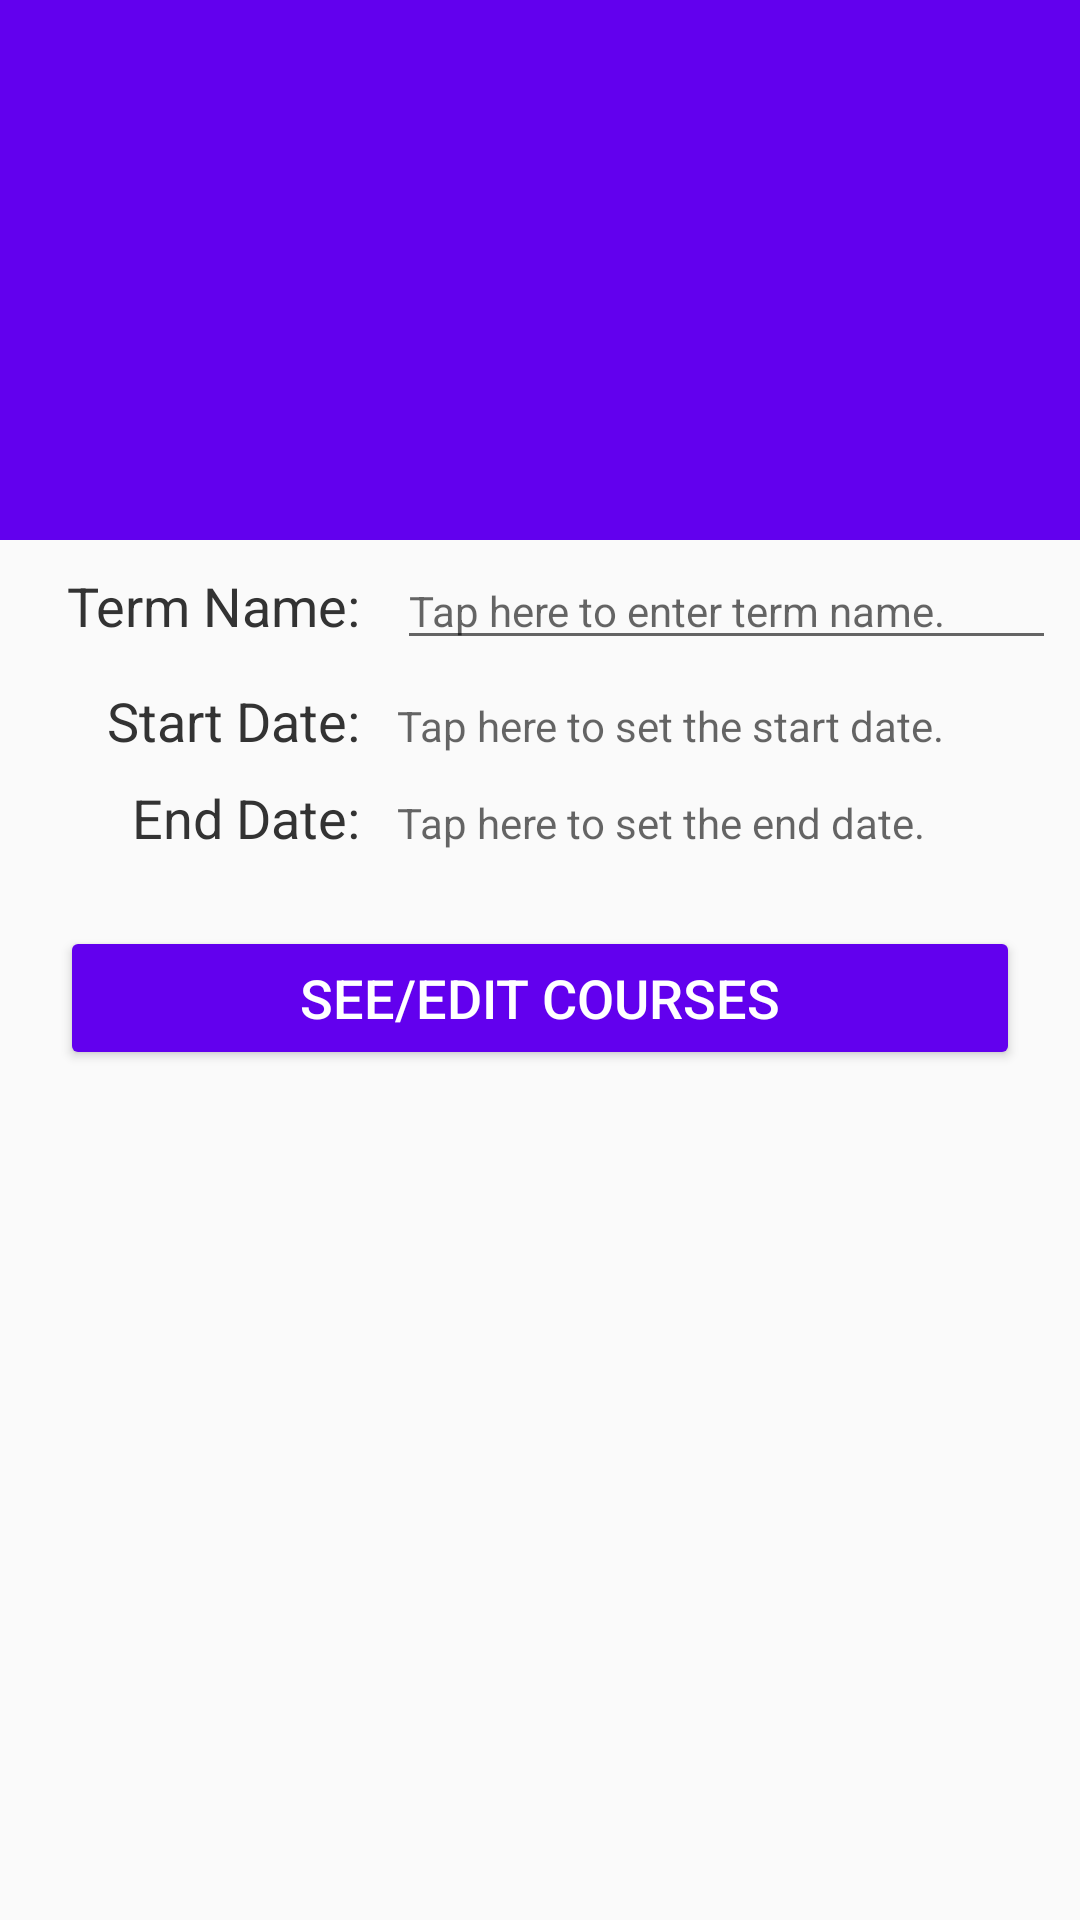

Here is an Android app screen rendered from its layout file. Give the layout XML and the strings, colors and styles it references.
<!-- AndroidManifest.xml: application theme AppTheme -->
<!-- res/layout/term_detail_activity.xml -->
<?xml version="1.0" encoding="utf-8"?>
<androidx.coordinatorlayout.widget.CoordinatorLayout
    xmlns:android="http://schemas.android.com/apk/res/android"
    xmlns:app="http://schemas.android.com/apk/res-auto"
    android:layout_width="match_parent"
    android:layout_height="match_parent">

    <com.google.android.material.appbar.AppBarLayout
        android:id="@+id/app_bar"
        android:layout_width="match_parent"
        android:layout_height="@dimen/app_bar_height"
        android:fitsSystemWindows="true"
        android:theme="@style/AppTheme.AppBarOverlay">

        <com.google.android.material.appbar.CollapsingToolbarLayout
            android:id="@+id/toolbar_layout"
            android:layout_width="match_parent"
            android:layout_height="match_parent"
            android:fitsSystemWindows="true"
            app:contentScrim="?attr/colorPrimary"
            app:layout_scrollFlags="scroll|exitUntilCollapsed"
            app:toolbarId="@+id/toolbar">

            <androidx.appcompat.widget.Toolbar
                android:id="@+id/toolbar"
                android:layout_width="match_parent"
                android:layout_height="?attr/actionBarSize"
                app:layout_collapseMode="pin"
                app:popupTheme="@style/AppTheme.PopupOverlay"
                />

        </com.google.android.material.appbar.CollapsingToolbarLayout>
    </com.google.android.material.appbar.AppBarLayout>

    <LinearLayout
        android:layout_width="match_parent"
        android:layout_height="wrap_content"
        android:orientation="vertical" />

    <include
        android:id="@+id/include_subview_for_term_detail"
        layout="@layout/term_detail_subview"
        />

</androidx.coordinatorlayout.widget.CoordinatorLayout>
<!-- res/layout/term_detail_subview.xml (included above) -->
<?xml version="1.0" encoding="utf-8"?>
<LinearLayout xmlns:android="http://schemas.android.com/apk/res/android"
    xmlns:tools="http://schemas.android.com/tools"
    xmlns:app="http://schemas.android.com/apk/res-auto"
    android:id="@+id/subview_term_detail"
    android:descendantFocusability="beforeDescendants"
    android:focusableInTouchMode="true"
    android:layout_width="match_parent"
    android:layout_height="match_parent"
    android:orientation="vertical"
    app:layout_behavior="@string/appbar_scrolling_view_behavior"
    tools:context=".TermDetailActivity"
    tools:showIn="@layout/term_detail_activity">

    <LinearLayout
        android:layout_width="match_parent"
        android:layout_height="wrap_content"
        android:orientation="horizontal"
        android:layout_gravity="bottom"
        >

        <TextView
            android:layout_width="25pt"
            android:layout_height="wrap_content"
            android:layout_weight="1"
            android:text="Term Name: "
            android:textAlignment="textEnd"
            android:gravity="end"
            android:layout_marginLeft="@dimen/list_text_margin_horizontal"
            android:layout_marginRight="@dimen/detail_text_margin"
            android:layout_marginVertical="@dimen/detail_text_margin"
            android:textSize="@dimen/list_text_size"
            android:textFontWeight="1000"
            android:textColor="@color/list_text_color" />

        <EditText
            android:id="@+id/term_detail_title_text_view"
            android:layout_width="75pt"
            android:layout_height="wrap_content"
            android:layout_weight="1"
            android:hint="@string/hint_term_name"
            android:layout_marginLeft="@dimen/detail_text_margin"
            android:layout_marginRight="@dimen/list_text_margin_horizontal"
            android:layout_marginVertical="@dimen/detail_text_margin"
            android:textSize="@dimen/detail_text_size"
            android:textFontWeight="1000"
            android:textColor="@color/list_text_color" />

    </LinearLayout>

    <LinearLayout
        android:layout_width="match_parent"
        android:layout_height="wrap_content"
        android:orientation="horizontal"
        android:layout_gravity="bottom"
        >

        <TextView
            android:layout_width="25pt"
            android:layout_height="wrap_content"
            android:layout_weight="1"
            android:text="Start Date: "
            android:textAlignment="textEnd"
            android:gravity="end"
            android:layout_marginLeft="@dimen/list_text_margin_horizontal"
            android:layout_marginRight="@dimen/detail_text_margin"
            android:layout_marginVertical="@dimen/detail_text_margin"
            android:textSize="@dimen/list_text_size"
            android:textFontWeight="1000"
            android:textColor="@color/list_text_color" />

        <TextView
            android:id="@+id/term_detail_start_text_view"
            android:layout_width="75pt"
            android:layout_height="wrap_content"
            android:layout_weight="1"
            android:onClick="showDatePickerDialog"
            android:hint="Tap here to set the start date."
            android:layout_marginLeft="@dimen/detail_text_margin"
            android:layout_marginRight="@dimen/list_text_margin_horizontal"
            android:layout_marginVertical="@dimen/detail_text_margin"
            android:textSize="@dimen/detail_text_size"
            android:textFontWeight="1000"
            android:textColor="@color/list_text_color" />

    </LinearLayout>

    <LinearLayout
        android:layout_width="match_parent"
        android:layout_height="wrap_content"
        android:orientation="horizontal"
        android:layout_gravity="bottom"
        >

        <TextView
            android:layout_width="25pt"
            android:layout_height="wrap_content"
            android:layout_weight="1"
            android:text="End Date: "
            android:textAlignment="textEnd"
            android:gravity="end"
            android:layout_marginLeft="@dimen/list_text_margin_horizontal"
            android:layout_marginRight="@dimen/detail_text_margin"
            android:layout_marginVertical="@dimen/detail_text_margin"
            android:textSize="@dimen/list_text_size"
            android:textFontWeight="1000"
            android:textColor="@color/list_text_color" />

        <TextView
            android:id="@+id/term_detail_end_text_view"
            android:layout_width="75pt"
            android:layout_height="wrap_content"
            android:layout_weight="1"
            android:onClick="showDatePickerDialog"
            android:hint="Tap here to set the end date."
            android:layout_marginLeft="@dimen/detail_text_margin"
            android:layout_marginRight="@dimen/list_text_margin_horizontal"
            android:layout_marginVertical="@dimen/detail_text_margin"
            android:textSize="@dimen/detail_text_size"
            android:textFontWeight="1000"
            android:textColor="@color/list_text_color" />

    </LinearLayout>

    <LinearLayout
        android:layout_width="match_parent"
        android:layout_height="wrap_content"
        android:orientation="horizontal"
        android:layout_gravity="bottom" >




    </LinearLayout>

    <Button
        android:id="@+id/courses_button"
        android:layout_width="match_parent"
        android:layout_height="wrap_content"
        android:layout_margin="@dimen/button_margin_horizontal"
        android:textSize="@dimen/button_text_size"
        android:textColor="@color/white"
        app:backgroundTint="@color/colorPrimary"
        android:text="@string/see_courses"
        android:onClick="showCourseActivity"/>


</LinearLayout>
<!-- resources referenced by this layout -->
<resources>
  <color name="colorPrimary">#6200EE</color>
  <color name="list_text_color">#333</color>
  <color name="white">#FFFFFF</color>
  <dimen name="app_bar_height">180dp</dimen>
  <dimen name="button_margin_horizontal">20dp</dimen>
  <dimen name="button_text_size">18sp</dimen>
  <dimen name="detail_text_margin">4dp</dimen>
  <dimen name="detail_text_size">14sp</dimen>
  <dimen name="list_text_margin_horizontal">8dp</dimen>
  <dimen name="list_text_size">18sp</dimen>
  <string name="hint_term_name">Tap here to enter term name.</string>
  <string name="see_courses">See/Edit Courses</string>
  <style name="AppTheme.AppBarOverlay" parent="ThemeOverlay.AppCompat.Dark.ActionBar" />
  <style name="AppTheme.PopupOverlay" parent="ThemeOverlay.AppCompat.Light" />
  <style name="AppTheme" parent="Theme.AppCompat.Light.DarkActionBar">
          
          <item name="colorPrimary">@color/colorPrimary</item>
          <item name="colorPrimaryDark">@color/colorPrimaryDark</item>
          <item name="colorAccent">@color/colorAccent</item>
      </style>
  <color name="colorPrimaryDark">#3700B3</color>
  <color name="colorAccent">#03DAC5</color>
</resources>
